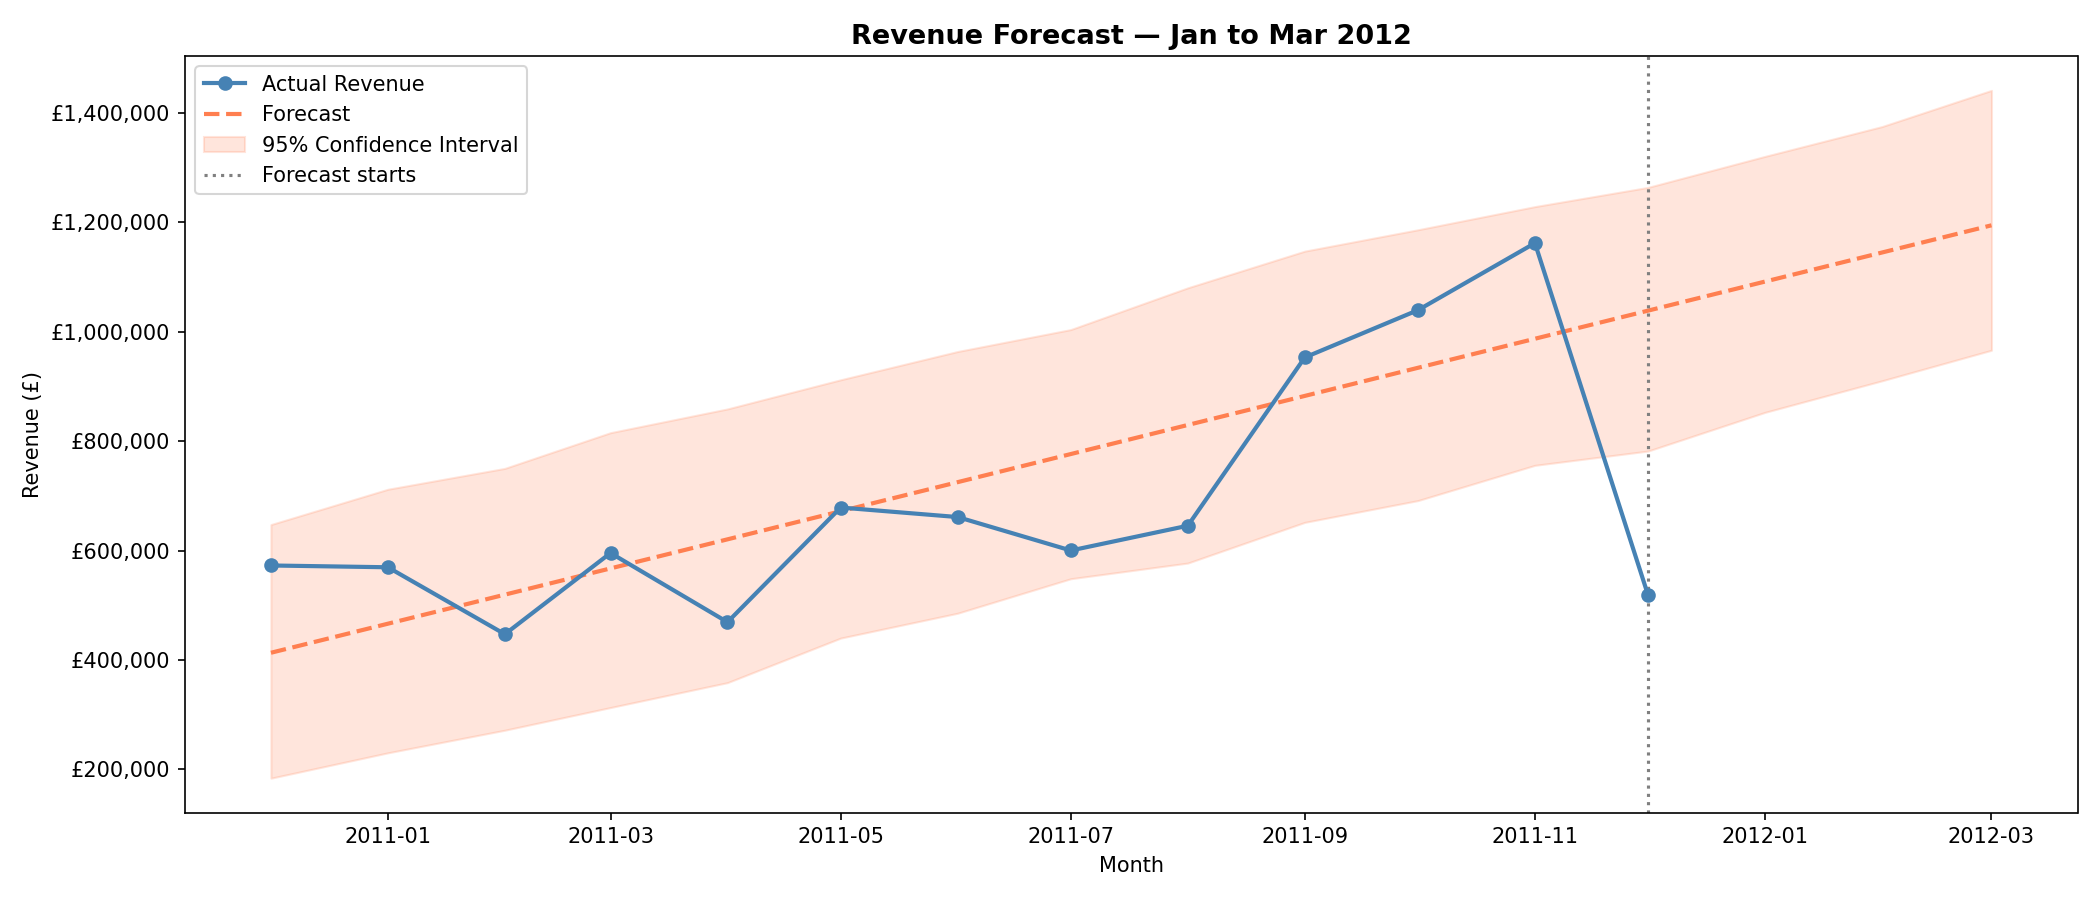

The file beside this chart, header and first rows:
Month, Forecast_Revenue, Lower_Bound, Upper_Bound
2010-12-01, 413223, 178856, 646614
2011-01-01, 466323, 227018, 711095
2011-02-01, 519423, 276646, 775176
2011-03-01, 567384, 322249, 814206
2011-04-01, 620484, 379326, 854637
2011-05-01, 671871, 427183, 905832
2011-06-01, 724970, 494206, 947410
2011-07-01, 776357, 529305, 1000815
2011-08-01, 829457, 590649, 1076925
2011-09-01, 882556, 627328, 1115404
2011-10-01, 933943, 707234, 1174281
2011-11-01, 987043, 747199, 1215188
2011-12-01, 1038430, 806541, 1263271
2012-01-01, 1091530, 852696, 1331879
2012-02-01, 1144629, 891608, 1379030
2012-03-01, 1194303, 948766, 1444277
